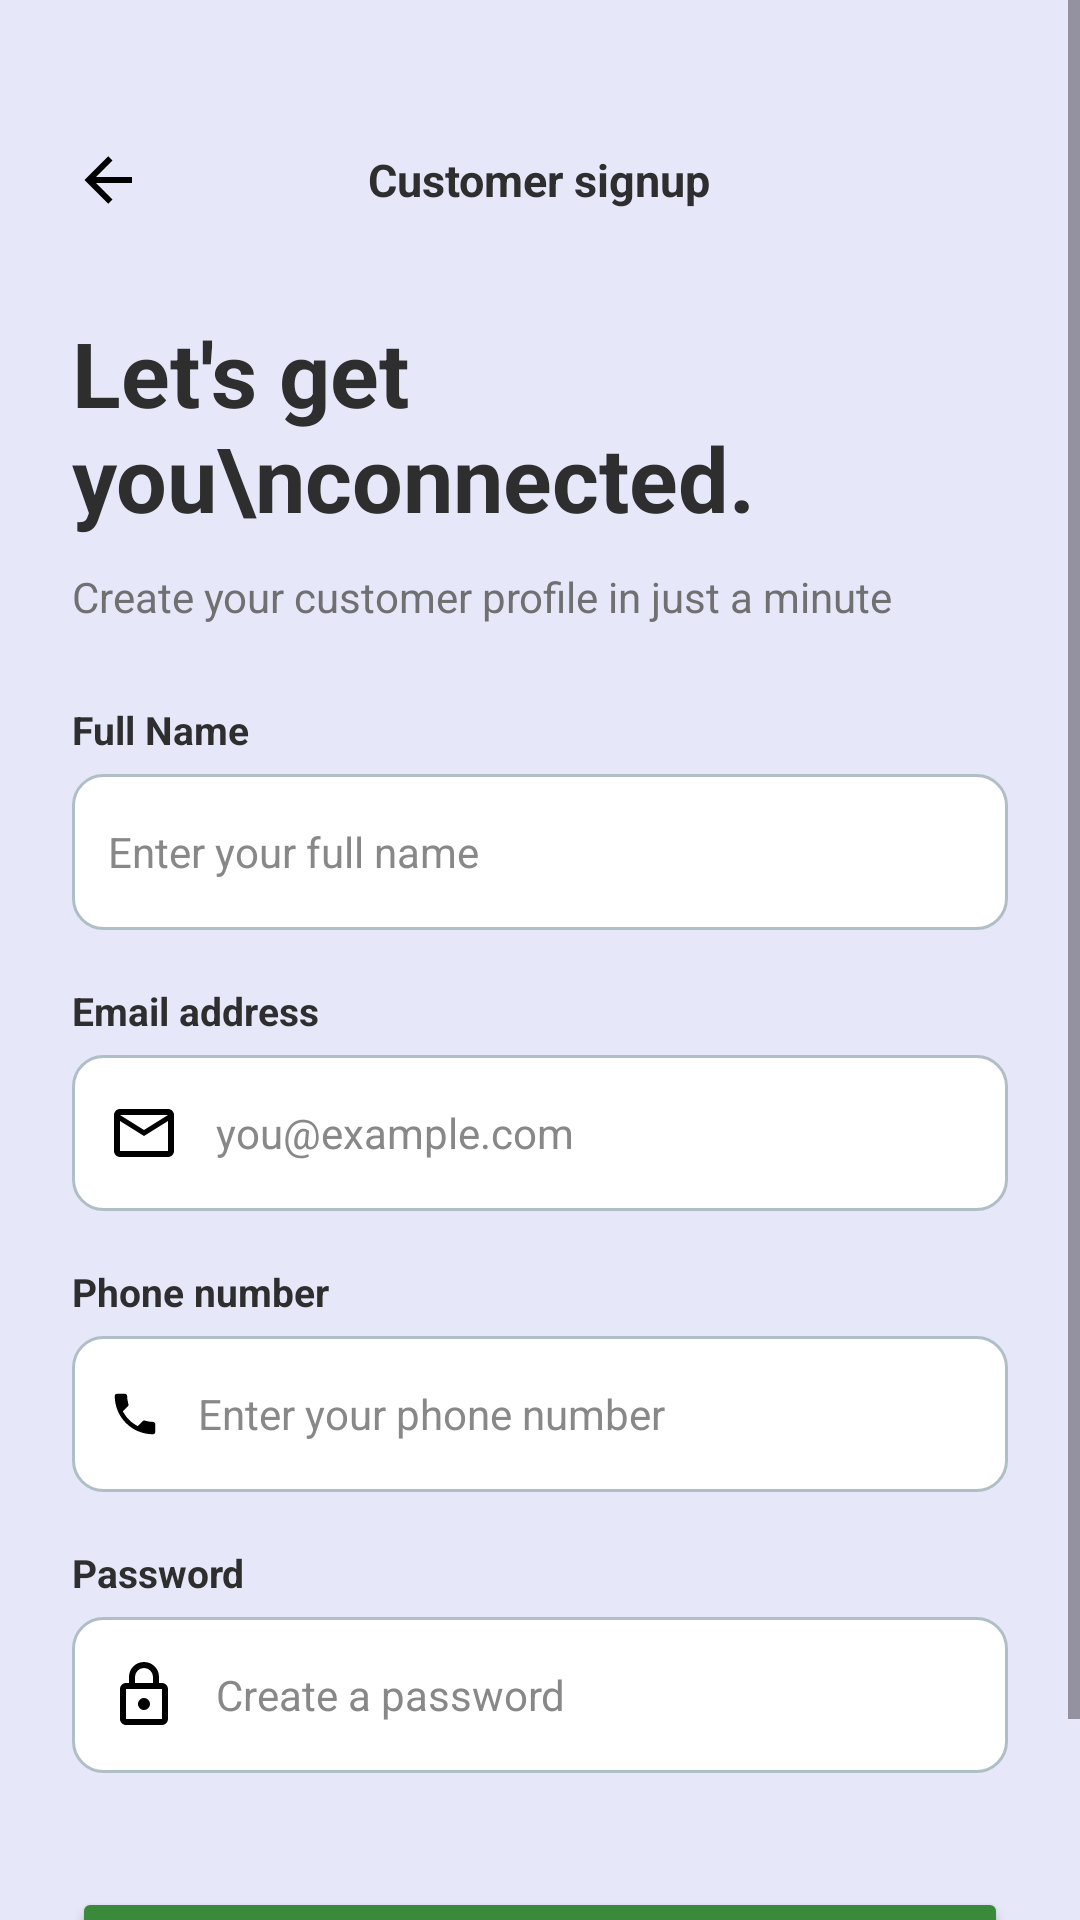

Reconstruct the res/layout file that produces this screen, plus the resources it refers to.
<!-- AndroidManifest.xml: application theme Theme.GeoConnect -->
<!-- res/layout/activity_customer_signup.xml -->
<?xml version="1.0" encoding="utf-8"?>
<androidx.constraintlayout.widget.ConstraintLayout xmlns:android="http://schemas.android.com/apk/res/android"
    xmlns:app="http://schemas.android.com/apk/res-auto"
    xmlns:tools="http://schemas.android.com/tools"
    android:id="@+id/main"
    android:layout_width="match_parent"
    android:layout_height="match_parent"
    android:background="@color/glitter"
    tools:context=".CustomerSignupActivity">

    <ScrollView
        android:layout_width="0dp"
        android:layout_height="0dp"
        android:fillViewport="true"
        app:layout_constraintTop_toTopOf="parent"
        app:layout_constraintBottom_toBottomOf="parent"
        app:layout_constraintStart_toStartOf="parent"
        app:layout_constraintEnd_toEndOf="parent" >

        <LinearLayout
            android:layout_width="match_parent"
            android:layout_height="wrap_content"
            android:orientation="vertical"
            android:paddingStart="24dp"
            android:paddingTop="36dp"
            android:paddingEnd="24dp"
            android:paddingBottom="32dp">

            <FrameLayout
                android:layout_width="match_parent"
                android:layout_height="48dp">

                <TextView
                    android:id="@+id/backButton"
                    android:layout_width="44dp"
                    android:layout_height="44dp"
                    android:layout_gravity="start|center_vertical"
                    android:gravity="center"
                    android:drawableStart="@drawable/ic_arrow_back"
                    android:textSize="25sp"
                    android:clickable="true"
                    android:focusable="true"
                    android:contentDescription="Go back" />

                <TextView
                    android:layout_width="wrap_content"
                    android:layout_height="wrap_content"
                    android:layout_gravity="center"
                    android:text="Customer signup"
                    android:textColor="@color/black"
                    android:textSize="15sp"
                    android:textStyle="bold" />

            </FrameLayout>

            <TextView
                android:layout_width="match_parent"
                android:layout_height="wrap_content"
                android:layout_marginTop="20dp"
                android:text="Let's get you\nconnected."
                android:textColor="@color/black"
                android:textSize="30sp"
                android:textStyle="bold" />

            <TextView
                android:layout_width="match_parent"
                android:layout_height="wrap_content"
                android:layout_marginTop="10dp"
                android:layout_marginBottom="26dp"
                android:text="Create your customer profile in just a minute"
                android:textColor="#707070"
                android:textSize="14sp" />
            <TextView
                style="@style/SignupLabel"
                android:text="Full Name" />

            <EditText
                android:id="@+id/FillNameInput"
                style="@style/SignupInput"
                android:drawableStart="@drawable/ic_person"
                android:drawablePadding="12dp"
                android:paddingStart="12dp"
                android:hint="Enter your full name"
                android:inputType="textPersonName"
                android:autofillHints="name"/>

            <TextView
                style="@style/SignupLabel"
                android:text="Email address"/>
            
            <EditText
                android:id="@+id/emailInput"
                style="@style/SignupInput"
                android:drawableStart="@drawable/ic_email"
                android:drawablePadding="12dp"
                android:paddingStart="12dp"
                android:hint="you@example.com"
                android:inputType="textEmailAddress"
                android:autofillHints="emailAddress" />
            
            <TextView
                style="@style/SignupLabel"
                android:text="Phone number" />
            
            <EditText
                android:id="@+id/phoneInput"
                style="@style/SignupInput"
                android:drawableStart="@drawable/ic_phone"
                android:drawablePadding="12dp"
                android:paddingStart="12dp"
                android:hint="Enter your phone number"
                android:inputType="phone"
                android:autofillHints="phone" />

            <TextView
                style="@style/SignupLabel"
                android:text="Password"/>

            <EditText
                android:id="@+id/passwordInput"
                style="@style/SignupInput"
                android:drawableStart="@drawable/ic_lock"
                android:drawablePadding="12dp"
                android:paddingStart="12dp"
                android:hint="Create a password"
                android:inputType="textPassword"
                android:autofillHints="newPassword" />

                <Button
                   android:id="@+id/createAccountButton"
                    android:layout_width="match_parent"
                    android:layout_height="54dp"
                    android:layout_marginTop="20dp"
                    android:backgroundTint="@color/jade_green"
                    android:text="Create My Account"
                    android:textAllCaps="false"
                    android:textColor="#ffffff"
                    android:textSize="16sp" />


        </LinearLayout>

    </ScrollView>

</androidx.constraintlayout.widget.ConstraintLayout>
<!-- resources referenced by this layout -->
<resources>
  <color name="black">#2E2E2E</color>
  <color name="glitter">#E6E8FA</color>
  <color name="jade_green">#3B8A3B</color>
  <!-- drawable ic_arrow_back (drawable) -->
  <vector xmlns:android="http://schemas.android.com/apk/res/android" android:height="24dp" android:width="24dp" android:viewportWidth="24" android:viewportHeight="24">
      <path android:fillColor="#000000" android:pathData="M20,11V13H8L13.5,18.5L12.08,19.92L4.16,12L12.08,4.08L13.5,5.5L8,11H20Z"/>
  </vector>
  <!-- drawable ic_email (drawable) -->
  <vector xmlns:android="http://schemas.android.com/apk/res/android" android:height="24dp" android:width="24dp" android:viewportWidth="24" android:viewportHeight="24">
      <path android:fillColor="#000000" android:pathData="M22 6C22 4.9 21.1 4 20 4H4C2.9 4 2 4.9 2 6V18C2 19.1 2.9 20 4 20H20C21.1 20 22 19.1 22 18V6M20 6L12 11L4 6H20M20 18H4V8L12 13L20 8V18Z"/>
  </vector>
  <!-- drawable ic_lock (drawable) -->
  <vector xmlns:android="http://schemas.android.com/apk/res/android" android:height="24dp" android:width="24dp" android:viewportWidth="24" android:viewportHeight="24">
      <path android:fillColor="#000000" android:pathData="M12,17C10.89,17 10,16.1 10,15C10,13.89 10.89,13 12,13A2,2 0 0,1 14,15A2,2 0 0,1 12,17M18,20V10H6V20H18M18,8A2,2 0 0,1 20,10V20A2,2 0 0,1 18,22H6C4.89,22 4,21.1 4,20V10C4,8.89 4.89,8 6,8H7V6A5,5 0 0,1 12,1A5,5 0 0,1 17,6V8H18M12,3A3,3 0 0,0 9,6V8H15V6A3,3 0 0,0 12,3Z"/>
  </vector>
  <!-- drawable ic_phone (drawable) -->
  <vector xmlns:android="http://schemas.android.com/apk/res/android" android:height="18dp" android:tint="#000000" android:viewportHeight="24" android:viewportWidth="24" android:width="18dp">
        
      <path android:fillColor="@android:color/white" android:pathData="M6.62,10.79c1.44,2.83 3.76,5.14 6.59,6.59l2.2,-2.2c0.27,-0.27 0.67,-0.36 1.02,-0.24 1.12,0.37 2.33,0.57 3.57,0.57 0.55,0 1,0.45 1,1V20c0,0.55 -0.45,1 -1,1 -9.39,0 -17,-7.61 -17,-17 0,-0.55 0.45,-1 1,-1h3.5c0.55,0 1,0.45 1,1 0,1.25 0.2,2.45 0.57,3.57 0.11,0.35 0.03,0.74 -0.25,1.02l-2.2,2.2z"/>
      
  </vector>
  <style name="SignupInput">
          <item name="android:layout_width">match_parent</item>
          <item name="android:layout_height">52dp</item>
          <item name="android:layout_marginBottom">18dp</item>
          <item name="android:background">@drawable/signup_input_background</item>
          <item name="android:padding">12dp</item>
          <item name="android:textColor">@color/black</item>
          <item name="android:textColorHint">#888888</item>
          <item name="android:textSize">14sp</item>
          <item name="android:singleLine">true</item>
      </style>
  <style name="SignupLabel">
          <item name="android:layout_width">match_parent</item>
          <item name="android:layout_height">wrap_content</item>
          <item name="android:layout_marginBottom">6dp</item>
          <item name="android:textColor">@color/black</item>
          <item name="android:textSize">13sp</item>
          <item name="android:textStyle">bold</item>
      </style>
  <style name="Theme.GeoConnect" parent="Base.Theme.GeoConnect" />
  <!-- drawable signup_input_background (drawable) -->
  <?xml version="1.0" encoding="utf-8"?>
  <selector xmlns:android="http://schemas.android.com/apk/res/android">
          <item>
              <shape android:shape="rectangle">
  
                  <solid android:color="#FFFFFF" />
  
                  <stroke
                      android:width="1dp"
                      android:color="#B0BEC5" />
  
                  <corners android:radius="10dp" />
  
                  <padding
                      android:left="12dp"
                      android:top="8dp"
                      android:right="12dp"
                      android:bottom="8dp" />
  
              </shape>
          </item>
  
      </selector>
  <style name="Base.Theme.GeoConnect" parent="Theme.Material3.DayNight.NoActionBar">
          
          
      </style>
</resources>
